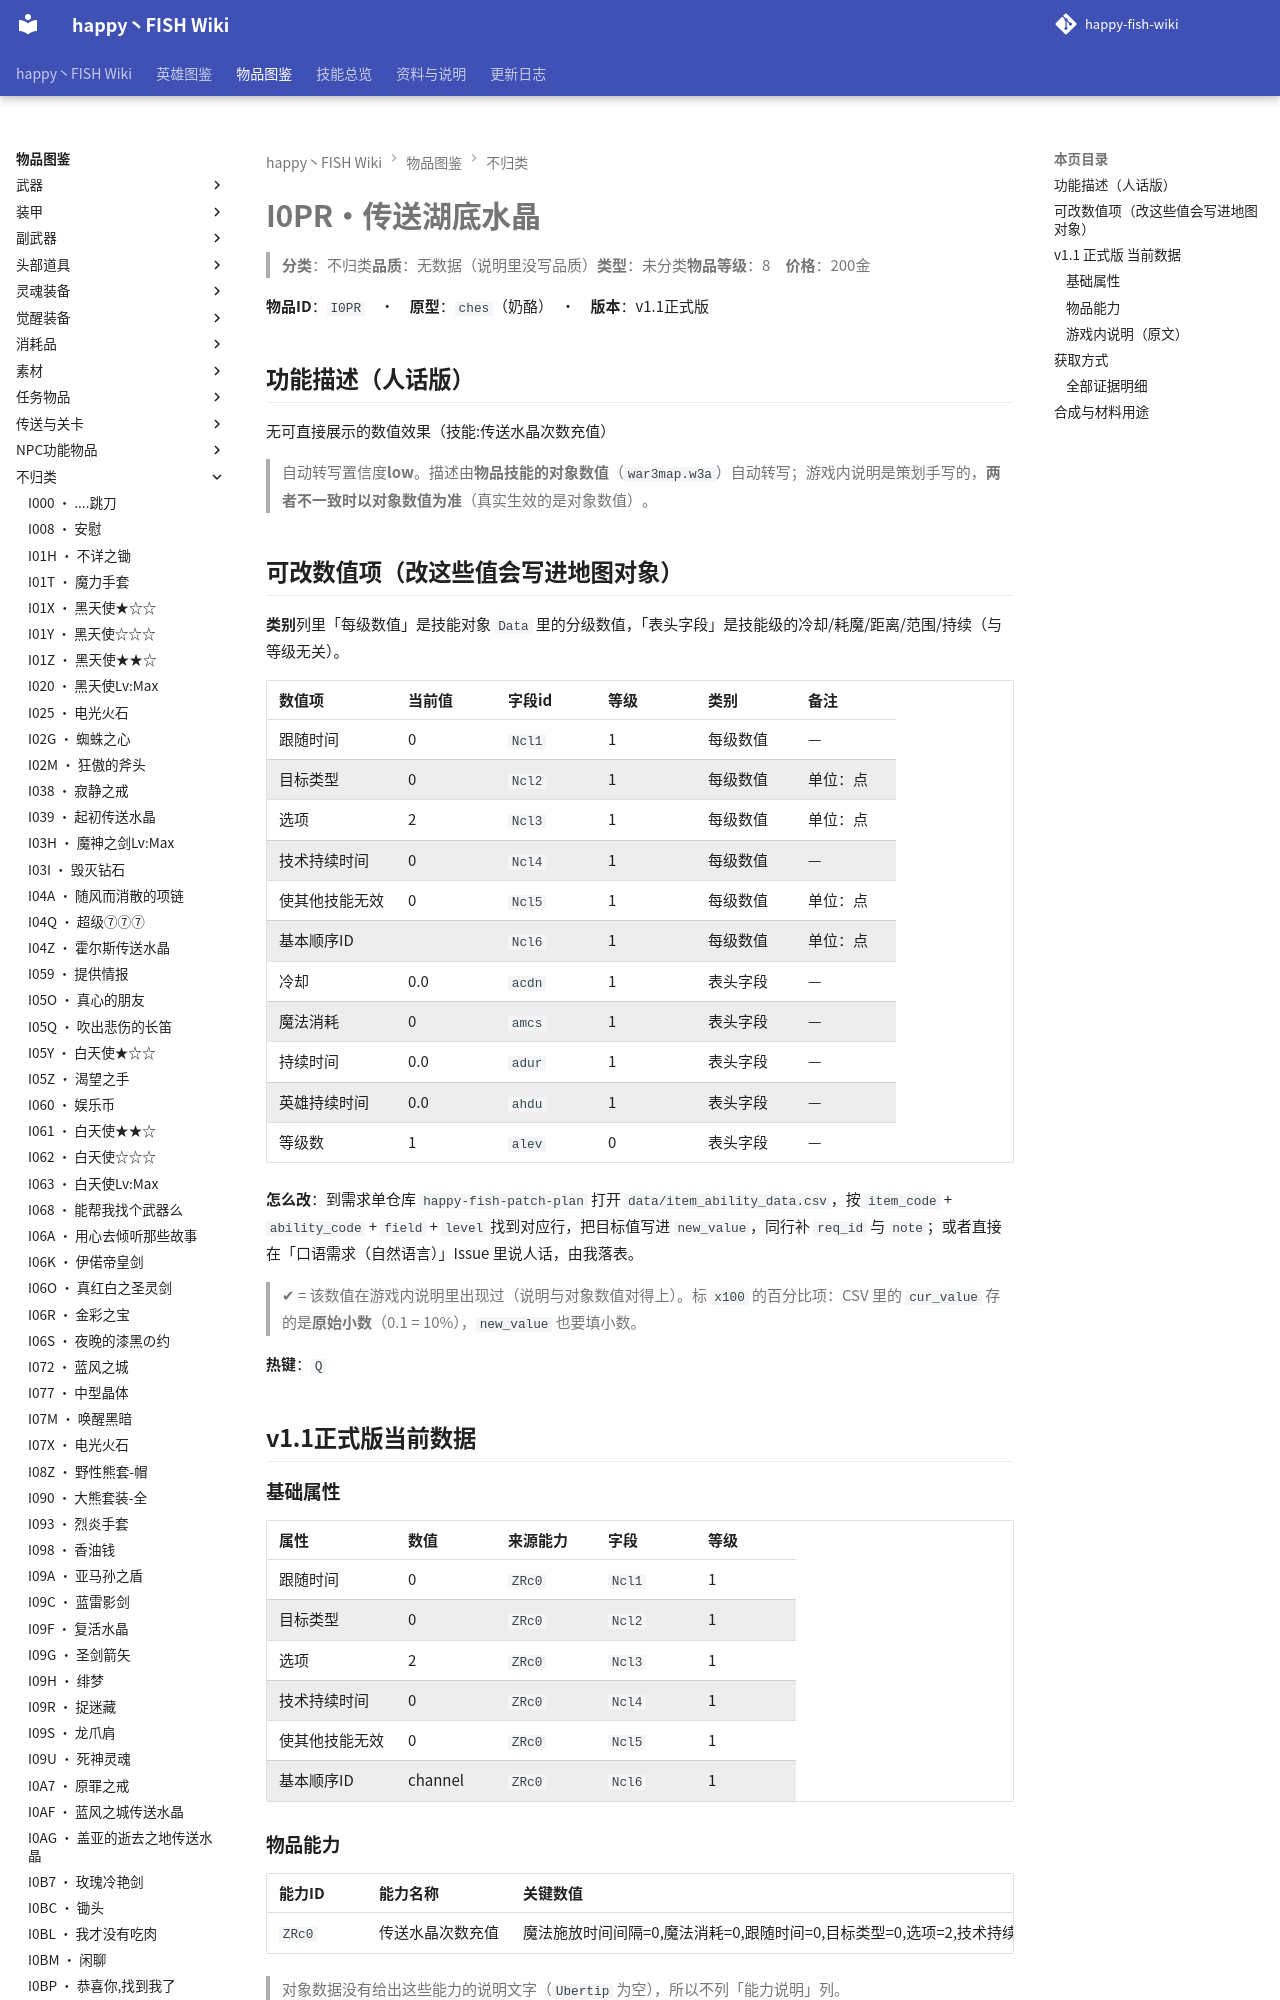

repository: slasher233/happy-fish-sao-wiki · page: items/不归类/I0PR_传送湖底水晶/index.html · generator: mkdocs

# I0PR · 传送湖底水晶

> **分类**：不归类　**品质**：无数据（说明里没写品质）　**类型**：未分类　**物品等级**：8　**价格**：200 金

**物品 ID**：`I0PR`　·　**原型**：`ches`（奶酪）　·　**版本**：v1.1 正式版

## 功能描述（人话版）

无可直接展示的数值效果（技能:传送水晶次数充值）

> 自动转写置信度 **low**。
> 描述由**物品技能的对象数值**（`war3map.w3a`）自动转写；游戏内说明是策划手写的，**两者不一致时以对象数值为准**（真实生效的是对象数值）。

## 可改数值项（改这些值会写进地图对象）

**类别**列里「每级数值」是技能对象 `Data` 里的分级数值，「表头字段」是技能级的冷却/耗魔/距离/范围/持续（与等级无关）。

| 数值项 | 当前值 | 字段 id | 等级 | 类别 | 备注 |
| --- | --- | --- | --- | --- | --- |
| 跟随时间 | 0 | `Ncl1` | 1 | 每级数值 | — |
| 目标类型 | 0 | `Ncl2` | 1 | 每级数值 | 单位：点 |
| 选项 | 2 | `Ncl3` | 1 | 每级数值 | 单位：点 |
| 技术持续时间 | 0 | `Ncl4` | 1 | 每级数值 | — |
| 使其他技能无效 | 0 | `Ncl5` | 1 | 每级数值 | 单位：点 |
| 基本顺序 ID |  | `Ncl6` | 1 | 每级数值 | 单位：点 |
| 冷却 | 0.0 | `acdn` | 1 | 表头字段 | — |
| 魔法消耗 | 0 | `amcs` | 1 | 表头字段 | — |
| 持续时间 | 0.0 | `adur` | 1 | 表头字段 | — |
| 英雄持续时间 | 0.0 | `ahdu` | 1 | 表头字段 | — |
| 等级数 | 1 | `alev` | 0 | 表头字段 | — |


**怎么改**：到需求单仓库 `happy-fish-patch-plan` 打开 `data/item_ability_data.csv`，按 `item_code` + `ability_code` + `field` + `level` 找到对应行，把目标值写进 `new_value`，同行补 `req_id` 与 `note`；或者直接在「口语需求（自然语言）」Issue 里说人话，由我落表。

> ✔ = 该数值在游戏内说明里出现过（说明与对象数值对得上）。标 `x100` 的百分比项：CSV 里的 `cur_value` 存的是**原始小数**（0.1 = 10%），`new_value` 也要填小数。

**热键**：`Q`

## v1.1 正式版 当前数据

### 基础属性

| 属性 | 数值 | 来源能力 | 字段 | 等级 |
| --- | --- | --- | --- | --- |
| 跟随时间 | 0 | `ZRc0` | `Ncl1` | 1 |
| 目标类型 | 0 | `ZRc0` | `Ncl2` | 1 |
| 选项 | 2 | `ZRc0` | `Ncl3` | 1 |
| 技术持续时间 | 0 | `ZRc0` | `Ncl4` | 1 |
| 使其他技能无效 | 0 | `ZRc0` | `Ncl5` | 1 |
| 基本顺序 ID | channel | `ZRc0` | `Ncl6` | 1 |

### 物品能力

| 能力 ID | 能力名称 | 关键数值 |
| --- | --- | --- |
| `ZRc0` | 传送水晶次数充值 | 魔法施放时间间隔=0, 魔法消耗=0, 跟随时间=0, 目标类型=0, 选项=2, 技术持续时间=0, 使其他技能无效=0, 基本顺序 ID=channel |


> 对象数据没有给出这些能力的说明文字（`Ubertip` 为空），所以不列「能力说明」列。

### 游戏内说明（原文）

> 不归类
>
> 使用后消耗水晶，增加湖底之城传送次数3000次。
> 回车输入 hc5 传送，每次消耗1次。
> 次数属于使用者，并随队伍存档保存。

**提示工具（Tip）**：

```text
购买传送湖底之城水晶(Q)
```
